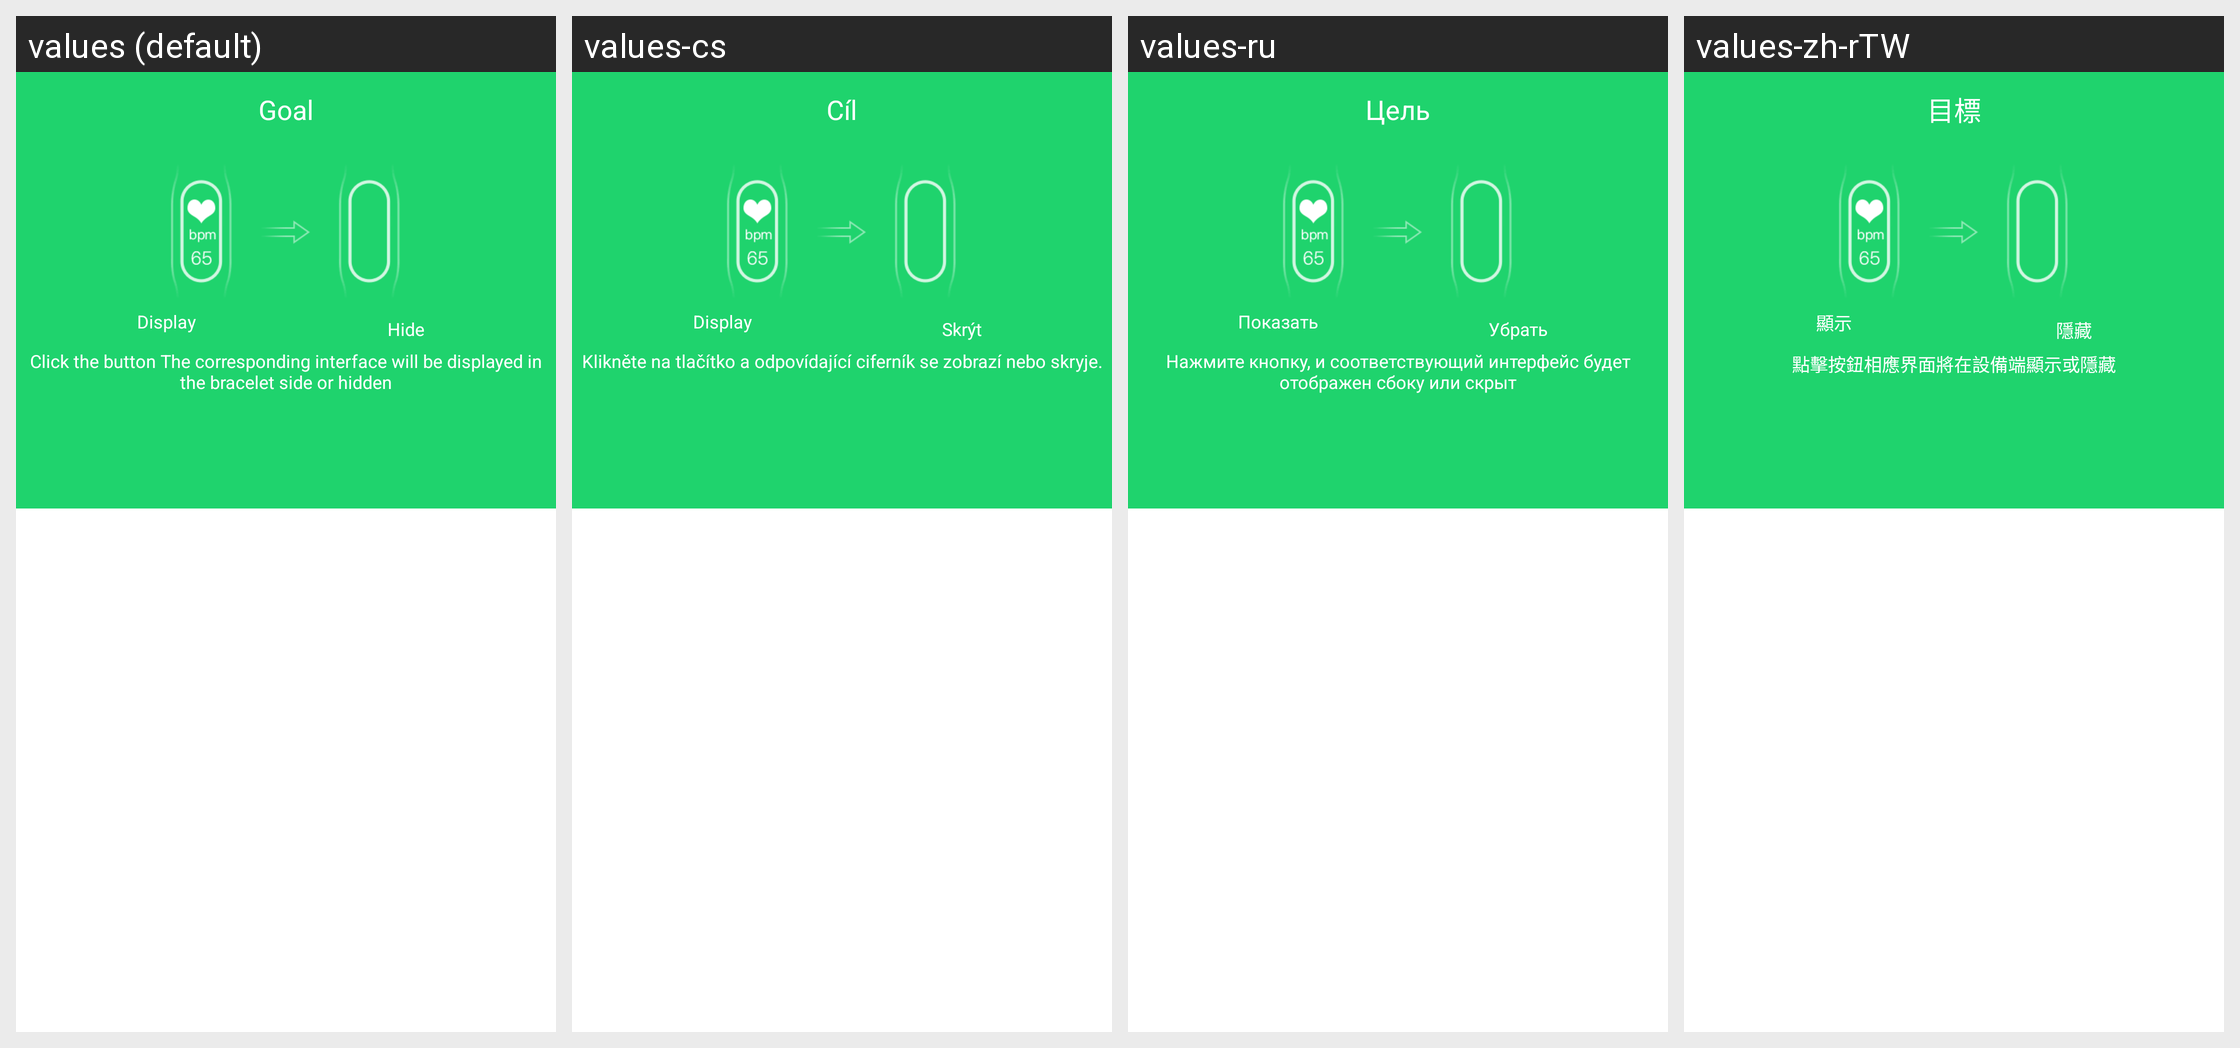

Locale-by-locale string values for the Android screen shown in this grid:
Android screen res/layout/activity_band_interface_set.xml rendered under 4 locales, left to right: values (default), values-cs, values-ru, values-zh-rTW. Device: Nexus 5 (rendered at 1080×1920; each locale shown at half size, 540×960, under a caption strip naming it); theme AppTheme.
Other locales in the repository, not shown: values-af, values-am, values-ar, values-az, values-be, values-bg, values-bn, values-bs, values-ca, values-da, values-de, values-el, values-en-rGB, values-es, values-es-rUS, values-et, values-eu, values-fa, values-fi, values-fr, values-fr-rCA, values-gl, values-gu, values-hi, values-hi-rIN, values-hr, values-hu, values-hy, values-in, values-is, values-it, values-iw, values-ja, values-ka, values-kk, values-km, values-kn, values-ko, values-ky, values-lo, values-lt, values-lv, values-mk, values-ml, values-mn, values-mr, values-ms, values-my, values-nb, values-ne, values-nl, values-pa, values-pl, values-pt, values-pt-rPT, values-ro, values-si, values-sk, values-sl, values-sq, values-sr, values-sv, values-sw, values-ta, values-te, values-th, values-tl, values-tr, values-uk, values-ur, values-uz, values-vi, values-zh-rCN, values-zh-rHK, values-zh-rMO, values-zu.
Strings drawn on this screen, with the default value and each locale's value (text and hints the layout hard-codes, and strings that could not be matched under every locale, appear in the picture but are not listed):

display_bracelet_interface
  values: Display
  values-cs: Display
  values-ru: Показать
  values-zh-rTW: 顯示

hide_bracelet_interface
  values: Hide
  values-cs: Skrýt
  values-ru: Убрать
  values-zh-rTW: 隱藏

bracelet_interface_tip
  values: Click the button The corresponding interface will be displayed in the bracelet side or hidden
  values-cs: Klikněte na tlačítko a odpovídající ciferník se zobrazí nebo skryje.
  values-ru: Нажмите кнопку, и соответствующий интерфейс будет отображен сбоку или скрыт
  values-zh-rTW: 點擊按鈕相應界面將在設備端顯示或隱藏

goal
  values: Goal
  values-cs: Cíl
  values-ru: Цель
  values-zh-rTW: 目標
